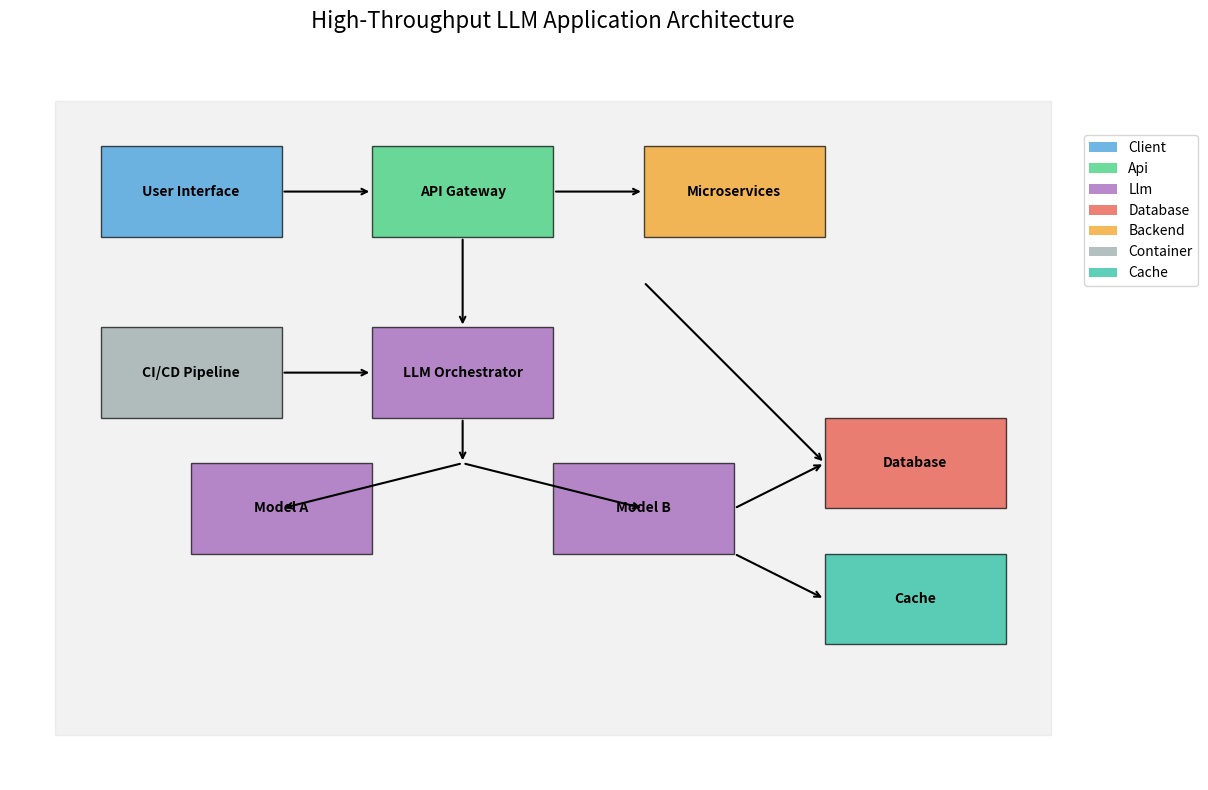

Here is the Python script that generated this plot:
import matplotlib.pyplot as plt
import matplotlib.patches as patches
import numpy as np


def generate_architecture_diagram():
    # Create figure and axis
    fig, ax = plt.subplots(figsize=(12, 8))

    # Define component colors
    colors = {
        'client': '#3498db',
        'api': '#2ecc71',
        'llm': '#9b59b6',
        'database': '#e74c3c',
        'backend': '#f39c12',
        'container': '#95a5a6',
        'cache': '#1abc9c'
    }

    # Background for sections
    ax.add_patch(
        patches.Rectangle(
            (0.5,
             0.5),
            11,
            7,
            fill=True,
            alpha=0.1,
            color='gray'))

    # Client Components
    draw_box(ax, 1, 6, 2, 1, colors['client'], 'User Interface')

    # API Gateway
    draw_box(ax, 4, 6, 2, 1, colors['api'], 'API Gateway')

    # Backend Services
    draw_box(ax, 7, 6, 2, 1, colors['backend'], 'Microservices')

    # LLM Components
    draw_box(ax, 4, 4, 2, 1, colors['llm'], 'LLM Orchestrator')
    draw_box(ax, 2, 2.5, 2, 1, colors['llm'], 'Model A')
    draw_box(ax, 6, 2.5, 2, 1, colors['llm'], 'Model B')

    # Data Storage
    draw_box(ax, 9, 3, 2, 1, colors['database'], 'Database')
    draw_box(ax, 9, 1.5, 2, 1, colors['cache'], 'Cache')

    # MLOps
    draw_box(ax, 1, 4, 2, 1, colors['container'], 'CI/CD Pipeline')

    # Connections
    draw_arrow(ax, 3, 6.5, 4, 6.5)  # User -> API
    draw_arrow(ax, 6, 6.5, 7, 6.5)  # API -> Microservices
    draw_arrow(ax, 5, 6, 5, 5)      # API -> LLM Orchestrator
    draw_arrow(ax, 5, 4, 5, 3.5)    # Orchestrator -> Models
    draw_arrow(ax, 5, 3.5, 3, 3)    # Orchestrator -> Model A
    draw_arrow(ax, 5, 3.5, 7, 3)    # Orchestrator -> Model B
    draw_arrow(ax, 8, 3, 9, 3.5)    # Models -> Database
    draw_arrow(ax, 8, 2.5, 9, 2)    # Models -> Cache
    draw_arrow(ax, 7, 5.5, 9, 3.5)  # Microservices -> Database
    draw_arrow(ax, 3, 4.5, 4, 4.5)  # CI/CD -> LLM

    # Configure plot
    ax.set_xlim(0, 12)
    ax.set_ylim(0, 8)
    ax.set_aspect('equal')
    ax.axis('off')

    # Add title
    ax.set_title(
        'High-Throughput LLM Application Architecture',
        fontsize=16,
        pad=20)

    # Add legend for components
    add_legend(ax, colors)

    # Save the diagram
    plt.tight_layout()
    plt.savefig('llm_architecture.png', dpi=300, bbox_inches='tight')
    plt.close()
    print("Architecture diagram saved as 'llm_architecture.png'")


def draw_box(ax, x, y, width, height, color, label):
    """Draw a component box with label"""
    rect = patches.Rectangle(
        (x,
         y),
        width,
        height,
        linewidth=1,
        edgecolor='black',
        facecolor=color,
        alpha=0.7)
    ax.add_patch(rect)
    ax.text(
        x + width / 2,
        y + height / 2,
        label,
        ha='center',
        va='center',
        color='black',
        fontweight='bold')


def draw_arrow(ax, x1, y1, x2, y2):
    """Draw an arrow between components"""
    ax.annotate("", xy=(x2, y2), xytext=(x1, y1),
                arrowprops=dict(arrowstyle="->", color="black", linewidth=1.5))


def add_legend(ax, colors):
    """Add legend to diagram"""
    legend_elements = []
    for key, color in colors.items():
        legend_elements.append(
            patches.Patch(
                facecolor=color,
                alpha=0.7,
                label=key.capitalize()))
    ax.legend(
        handles=legend_elements,
        loc='upper right',
        bbox_to_anchor=(
            1.1,
            0.9))


if __name__ == "__main__":
    generate_architecture_diagram()
